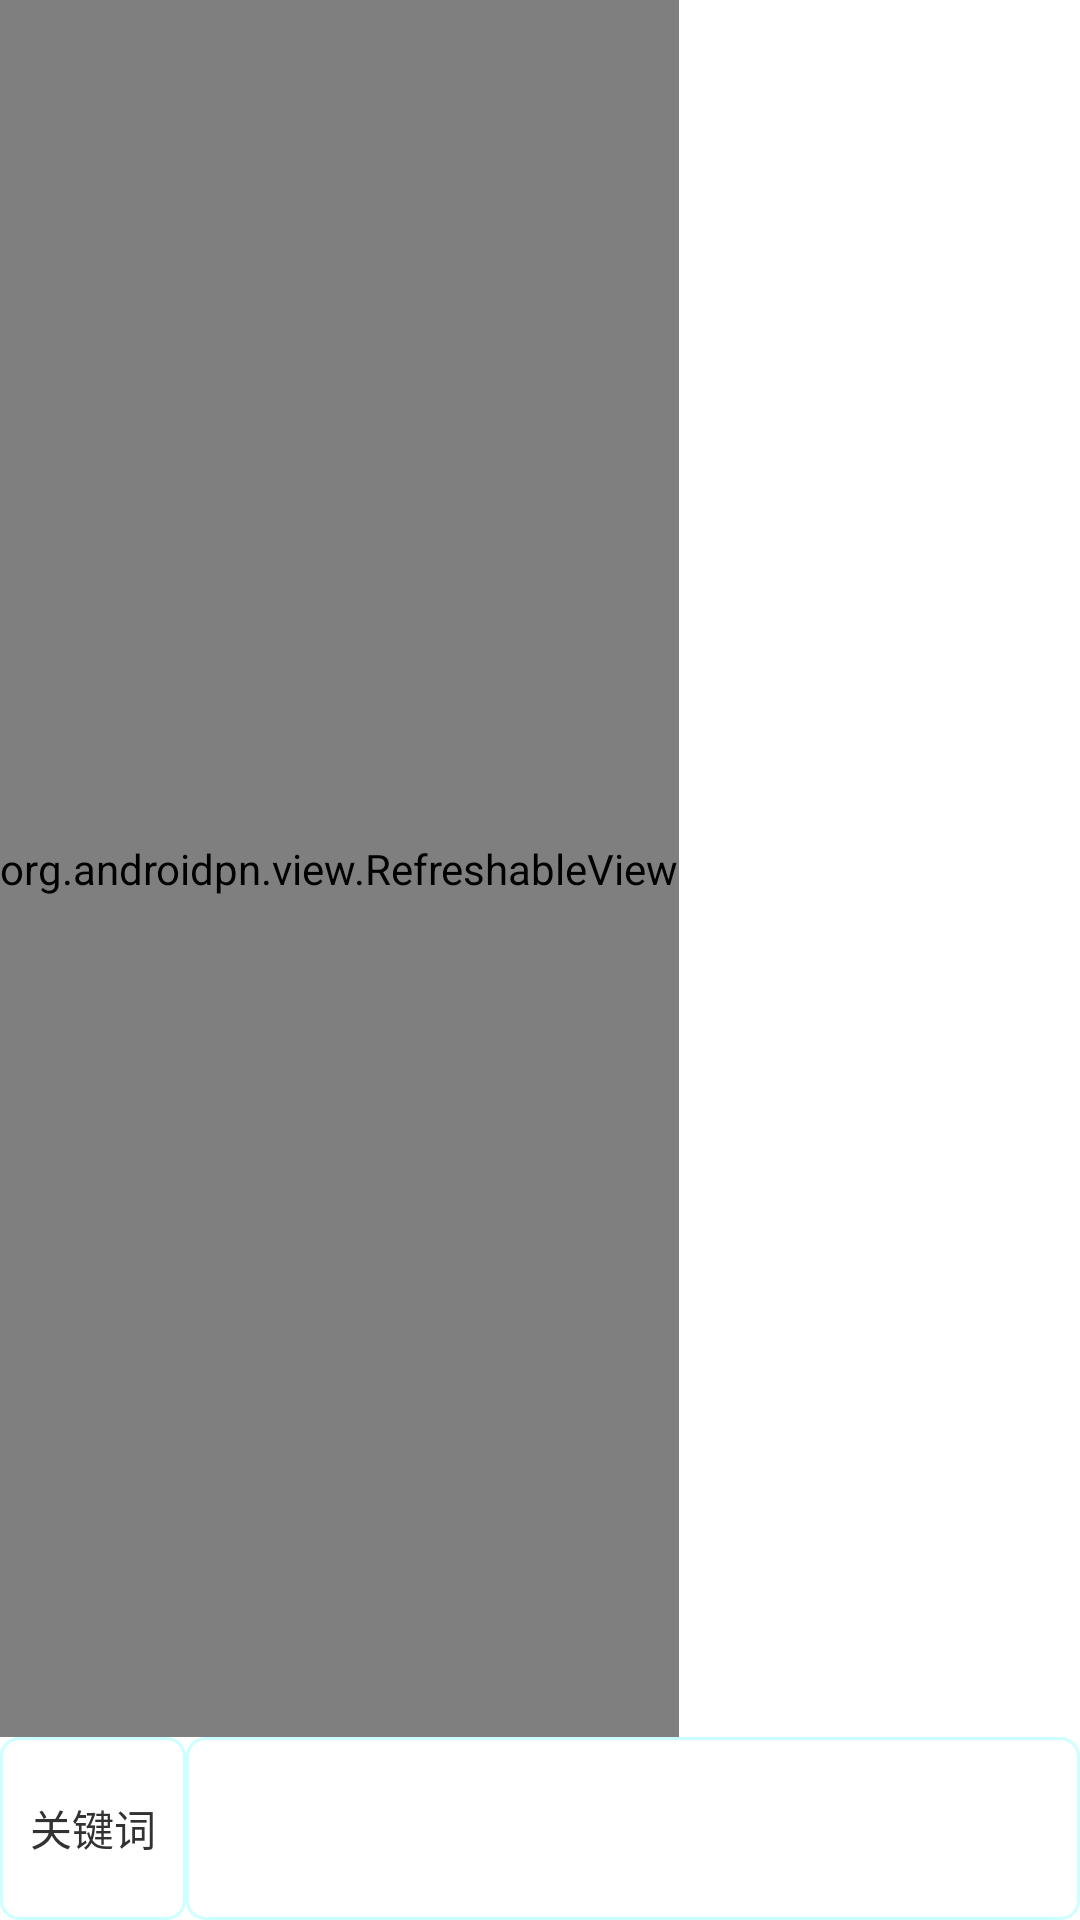

Write the Android layout XML for this screen, with the resource values it uses.
<!-- AndroidManifest.xml: application theme customtitlebar -->
<!-- res/layout/tab_home.xml -->
<?xml version="1.0" encoding="utf-8"?>
<LinearLayout xmlns:android="http://schemas.android.com/apk/res/android"
                xmlns:tools="http://schemas.android.com/tools"
                android:layout_width="match_parent"
                android:layout_height="match_parent"
                android:orientation="vertical"
                tools:context=".DemoAppActivity"
              android:background="@drawable/background"
>

    <LinearLayout android:layout_width="wrap_content"
                  android:layout_height="0dp"
                  android:layout_weight="1"

    >
        <org.androidpn.view.RefreshableView
                android:id="@+id/refreshable_infor_view"
                android:layout_width="match_parent"
                android:layout_height="match_parent"
        >
            <ListView android:id="@+id/list_view_information"
                      android:layout_width="match_parent"
                      android:layout_height="match_parent">
            </ListView>
    </org.androidpn.view.RefreshableView>

    </LinearLayout>
    <LinearLayout
            android:layout_width="wrap_content"
            android:layout_height="wrap_content"
            android:orientation="horizontal"
    >
        <TextView android:layout_width="match_parent"
                  android:layout_height="match_parent"
                  android:text="@string/tag"
                  android:gravity="center"
                  android:background="@drawable/input_blue_background"
        />
        <EditText
                android:id="@+id/et_type"
                android:layout_width="match_parent"
                android:layout_height="match_parent"
                android:ems="16"
                android:background="@drawable/input_blue_background"

        />
        <Button
                android:id="@+id/btn_filter"
                android:layout_width="match_parent"
                android:layout_height="match_parent"
                android:text="@string/filter"
                android:background="@drawable/btn_round"
        />
    </LinearLayout>
</LinearLayout>
<!-- resources referenced by this layout -->
<resources>
  <!-- drawable btn_round (drawable) -->
  <?xml version="1.0" encoding="utf-8"?>
  <shape xmlns:android="http://schemas.android.com/apk/res/android">
      <solid android:color="@color/theme"/>
      <corners android:topLeftRadius="10dip"
               android:topRightRadius="10dip"
               android:bottomRightRadius="10dip"
               android:bottomLeftRadius="10dip" />
      
  </shape>
  <!-- drawable input_blue_background (drawable) -->
  <shape xmlns:android="http://schemas.android.com/apk/res/android"
         android:shape="rectangle" >
  
      <solid android:color="@color/white" />
      
      <stroke
              android:width="1dip"
              android:color="#ccffff" />
      
      <padding
              android:bottom="10dp"
              android:left="10dp"
              android:right="10dp"
              android:top="10dp" />
      
      <corners android:radius="6dp" />
  
  </shape>
  <string name="filter">筛选</string>
  <string name="tag">关键词</string>
  <style name="customtitlebar" parent="android:Theme.Holo.Light">
          <item name="android:actionBarStyle"> @style/MyActionBar</item>
      </style>
  <color name="theme">#3691e2</color>
  <color name="white">#FFFFFF</color>
  <style name="MyActionBar" parent="@android:style/Widget.Holo.ActionBar">
          <item name="android:titleTextStyle">@style/MyTheme.ActionBar.TitleTextStyle</item>
      </style>
  <style name="MyTheme.ActionBar.TitleTextStyle" parent="android:style/TextAppearance.Holo.Widget.ActionBar.Title">
          <item name="android:textColor">@color/black</item>
      </style>
  <color name="black">#000000</color>
</resources>
